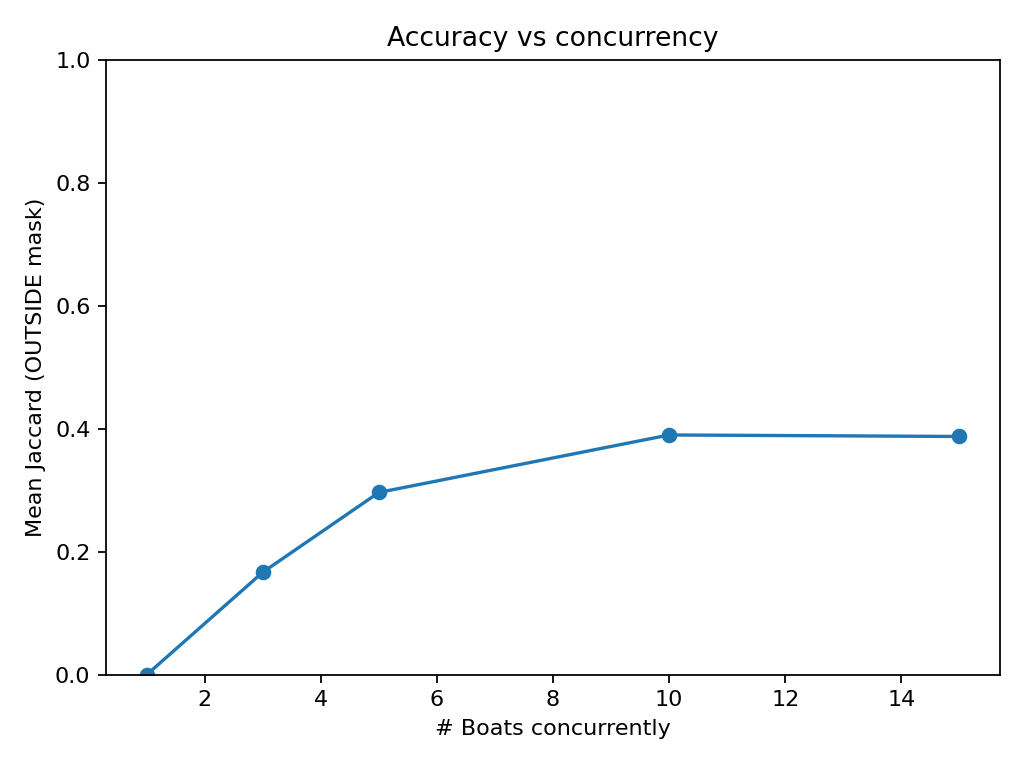

Source data for this figure (header and first rows):
boats, mean_jaccard
1, 0.0
3, 0.1667
5, 0.2964
10, 0.3899
15, 0.3875
